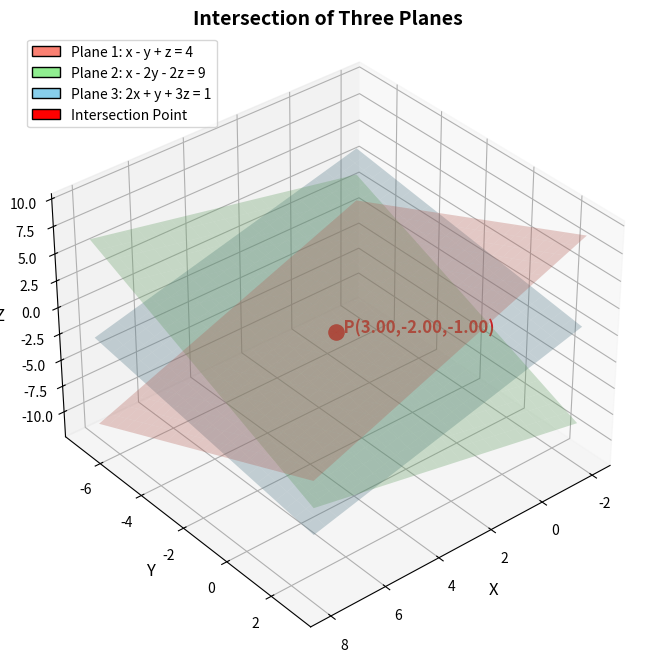

This chart was generated by the following Python code: (Note: this script raises an exception after producing the figure.)
# plot.py

import numpy as np
import matplotlib.pyplot as plt
import os

# -----------------------------
# 1. Define the planes
# -----------------------------
A = np.array([
    [1, -1, 1],
    [1, -2, -2],  # x - 2y - 2z = 9
    [2, 1, 3]     # 2x + y + 3z = 1
], dtype=float)

b = np.array([4, 9, 1], dtype=float)

# Solve system
solution = np.linalg.solve(A, b)
print("Intersection point (x, y, z):", solution)

# -----------------------------
# 2. Prepare 3D plot
# -----------------------------
fig = plt.figure(figsize=(10, 8))
ax = fig.add_subplot(111, projection='3d')

# Limit the plot range around the intersection for clarity
x_range = np.linspace(solution[0]-5, solution[0]+5, 25)
y_range = np.linspace(solution[1]-5, solution[1]+5, 25)
xx, yy = np.meshgrid(x_range, y_range)

# Plane equations
z1 = 4 - xx + yy         # Plane 1: x - y + z = 4
z2 = (xx - 2*yy - 9)/2   # Plane 2: x - 2y - 2z = 9
z3 = (1 - 2*xx - yy)/3   # Plane 3: 2x + y + 3z = 1

# Plot planes with light transparency
ax.plot_surface(xx, yy, z1, alpha=0.3, color='salmon')
ax.plot_surface(xx, yy, z2, alpha=0.3, color='lightgreen')
ax.plot_surface(xx, yy, z3, alpha=0.3, color='skyblue')

# Plot intersection point with large bright marker
ax.scatter(solution[0], solution[1], solution[2], color='red', s=120)
ax.text(solution[0], solution[1], solution[2],
        f'  P({solution[0]:.2f},{solution[1]:.2f},{solution[2]:.2f})',
        color='red', fontsize=12, fontweight='bold')

# Labels
ax.set_xlabel('X', fontsize=12)
ax.set_ylabel('Y', fontsize=12)
ax.set_zlabel('Z', fontsize=12)
ax.set_title('Intersection of Three Planes', fontsize=14, fontweight='bold')

# Viewing angle
ax.view_init(elev=35, azim=50)

# Legend for planes
from matplotlib.patches import Patch
legend_elements = [
    Patch(facecolor='salmon', edgecolor='k', label='Plane 1: x - y + z = 4'),
    Patch(facecolor='lightgreen', edgecolor='k', label='Plane 2: x - 2y - 2z = 9'),
    Patch(facecolor='skyblue', edgecolor='k', label='Plane 3: 2x + y + 3z = 1'),
    Patch(facecolor='red', edgecolor='k', label='Intersection Point')
]
ax.legend(handles=legend_elements, loc='upper left')

# -----------------------------
# 3. Save figure
# -----------------------------
save_path = os.path.join("..", "figures", "planes_intersection.png")
plt.savefig(save_path)
print(f"Figure saved at: {save_path}")

plt.show()

